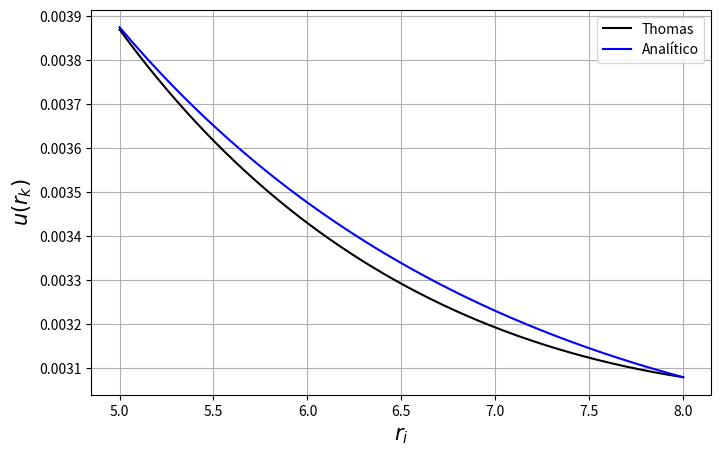
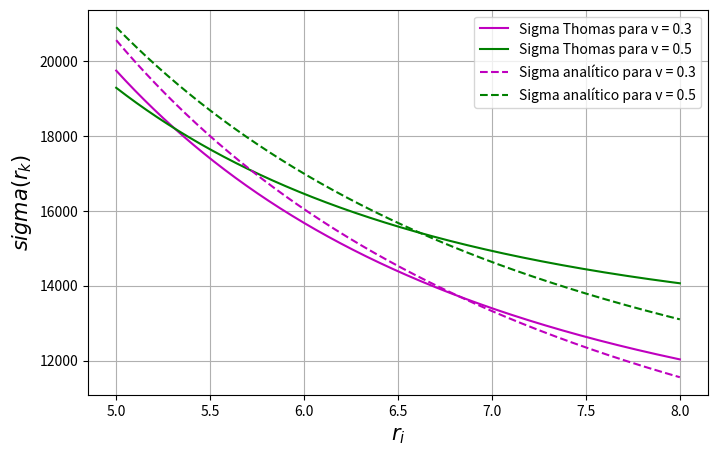
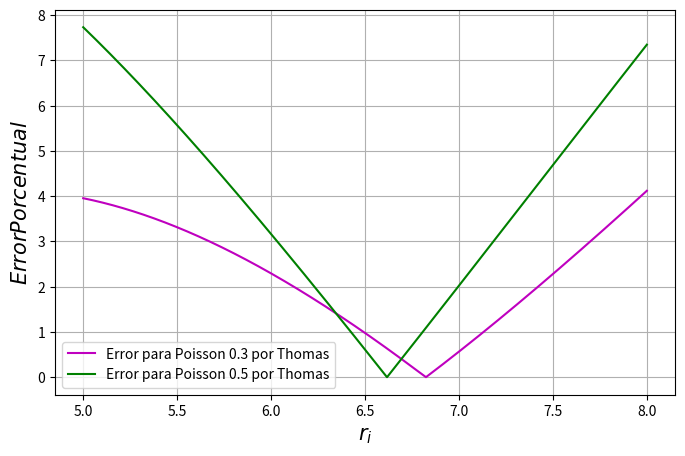
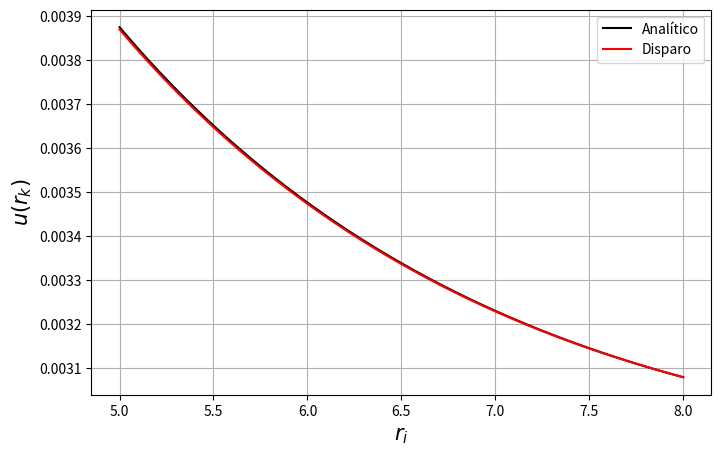
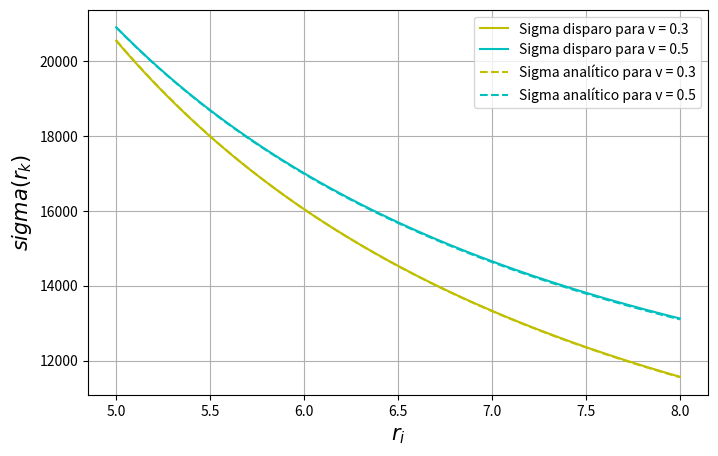
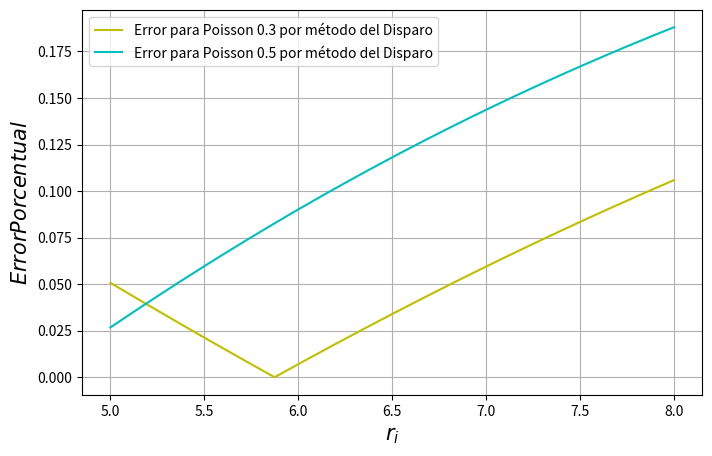

Here is the Python script that generated these plots, in order:
# -*- coding: utf-8 -*-
"""
Created on Sat Nov  7 16:19:21 2020

@author: EZEQUIEL
"""

import matplotlib.pyplot as plt
import numpy as np

def pul_cm (p):
    conv = p*2.54
    return conv

a = 5 #radio interno
b = 8 #radio externo

u_a = 0.00387
u_b = 0.00308
N = 10000
h = (b-a)/N
xa = np.linspace(a,b,N-1)
E = 30*(10**6)
v = np.array([0.3,0.5])

def low (h,r):
    return 1-(h/(2*r))

def diag (h,r):
    return -2-h**2/(r**2)

def upp (h,r):
    return 1+(h/(2*r))

A = [low(h,a+i*h) for i in range(N-2)]
B = [diag(h, a+i*h) for i in range(N-1)]
C = [upp(h, a+i*h) for i in range (N-2)]

D = np.zeros(N-1)
D[0] = -A[0]*u_a
D[N-2] = -C[N-3]*u_b

def thomas (a,b,c,d):
    n=len(d)
    w=np.zeros(n-1,float)
    g=np.zeros(n,float)
    p=np.zeros(n,float)
    
    w[0]=c[0]/b[0]
    g[0]=d[0]/b[0]
    
    for i in range(1,n-1):
        w[i]=c[i]/(b[i]-a[i-1]*w[i-1])
        
    for i in range(1,n):
        g[i]=(d[i]-a[i-1]*g[i-1])/(b[i]-a[i-1]*w[i-1])
    
    p[n-1]=g[n-1]
    
    for i in range(n-1,0,-1):
        p[i-1]=g[i-1]-w[i-1]*p[i]
    
    return p

u_thomas=thomas(A,B,C,D)

c1=1.35*10**-4
c2=0.016
u_analitico=np.array([])
for i in range (len(xa)):
    u_an = c1*xa[i]+c2/xa[i]
    u_analitico=np.append(u_analitico,u_an)    

plt.figure(figsize=(8,5))
plt.plot(xa,u_thomas, 'k', label='Thomas')
plt.plot(xa,u_analitico, 'b', label='Analítico')
plt.xlabel(r'$r_i$', fontsize = 15)
plt.ylabel(r'$u(r_k)$', fontsize = 15)
plt.legend(loc='best')
plt.grid(True)
plt.show()

#Punto 2
#SIGMA MAX = E/(1-v^2)*(u/r(a)+v*du/dr(a))

sigma_a=np.array([])
sigma_b=np.array([])
for i in range (len(u_thomas)-2):
    aux=(-u_thomas[i]+u_thomas[i+2])/(2*h)
    uprima=aux
    aux1=(E/(1-v[0]**2))*((u_thomas[i+1])/xa[i+1]+v[0]*uprima)
    aux2=(E/(1-v[1]**2))*((u_thomas[i+1])/xa[i+1]+v[1]*uprima)
    sigma_a=np.append(sigma_a,aux1)
    sigma_b=np.append(sigma_b,aux2)

sigma_analit_a=np.array([])
sigma_analit_b=np.array([])
for i in range (len(u_thomas)-2):
    s1 = (E/(1-v[0]**2))*((c1*xa[i+1]+c2/xa[i+1])/xa[i+1]+v[0]*(c1-c2*(xa[i+1]**-2)))
    s2 = (E/(1-v[1]**2))*((c1*xa[i+1]+c2/xa[i+1])/xa[i+1]+v[1]*(c1-c2*(xa[i+1]**-2)))
    sigma_analit_a=np.append(sigma_analit_a,s1)
    sigma_analit_b=np.append(sigma_analit_b,s2)

xa_sigma = xa.tolist()
xa_sigma.pop(0)
xa_sigma.pop(-1)

xa_s=xa[1:-1]

plt.figure(figsize=(8,5))
plt.plot(xa_s,sigma_a, 'm-', label='Sigma Thomas para v = 0.3')
plt.plot(xa_s,sigma_b, 'g-', label='Sigma Thomas para v = 0.5')
plt.xlabel(r'$r_i$', fontsize = 15)
plt.ylabel(r'$sigma(r_k)$', fontsize = 15)
plt.plot(xa_s,sigma_analit_a, 'm--', label='Sigma analítico para v = 0.3')
plt.plot(xa_s,sigma_analit_b, 'g--', label='Sigma analítico para v = 0.5')
plt.legend(loc='best')
plt.grid(True)
plt.show()

#Punto 3

e_uno=np.array([])
e_dos=np.array([])
for i in range (len(xa_s)):
    Error_uno = np.abs((sigma_analit_a[i]-sigma_a[i])/sigma_analit_a[i])
    e_uno=np.append(e_uno,Error_uno)
    Error_dos = np.abs((sigma_analit_b[i]-sigma_b[i])/sigma_analit_b[i])
    e_dos=np.append(e_dos,Error_dos)
    
plt.figure(figsize=(8,5))
plt.plot(xa_s,e_uno*100, 'm-', label='Error para Poisson 0.3 por Thomas')
plt.plot(xa_s,e_dos*100, 'g-', label='Error para Poisson 0.5 por Thomas')
plt.xlabel(r'$r_i$', fontsize = 15)
plt.ylabel(r'$Error Porcentual$', fontsize = 15)
plt.legend(loc='best')
plt.grid(True)
plt.show()

#Punto 4
#Cambio de variables para pasar a sistema de orden 1
#Z1 = u(r)
#Z2 = Z1' = u'(r)
#Z2' = u''(r)

#EXPRESIÓN : Z2'= -Z2/r + Z1/r2

#Defino las funciones necesarias

coef_a=np.array([u_a,0])
coef_arbitrario=np.array([0,1])

def z1prima(z2):
    return z2

def z2prima(z2,z1,r):
    return (-z2/r)+(z1/r**2)

def rk_solucion(coefa, coefarbitrario, coefa2, coefarbitrario2):
    sol1=np.array([coefa])
    sol2=np.array([coefarbitrario])
    sol21=np.array([coefa2])
    sol22=np.array([coefarbitrario2])
    for i in range(len(xa)):
        k1_1=h*z1prima(coefarbitrario)
        k1_2=h*z2prima(coefarbitrario, coefa, xa[i])
        k2_1=h*z1prima(coefarbitrario+k1_2/2)
        k2_2=h*z2prima(coefarbitrario+k1_2/2, coefa+k1_1/2 ,xa[i]+h/2)
        k3_1=h*z1prima(coefarbitrario+k2_2/2)
        k3_2=h*z2prima(coefarbitrario+k2_2/2, coefa+k2_1/2, xa[i]+h/2)
        k4_1=h*z1prima(coefarbitrario+k3_2)
        k4_2=h*z2prima(coefarbitrario+k3_2, coefa+k3_1, xa[i]+h)
        
        coef1=coefa+(k1_1+2*k2_1+2*k3_1+k4_1)/6
        coef2=coefarbitrario+(k1_2+2*k2_2+2*k3_2+k4_2)/6
        
        coefa=coef1
        coefarbitrario=coef2
        
        k1_1p=h*z1prima(coefarbitrario2)
        k1_2p=h*z2prima(coefarbitrario2, coefa2, xa[i])
        k2_1p=h*z1prima(coefarbitrario2+k1_2p/2)
        k2_2p=h*z2prima(coefarbitrario2+k1_2p/2, coefa2+k1_1p/2 ,xa[i]+h/2)
        k3_1p=h*z1prima(coefarbitrario2+k2_2p/2)
        k3_2p=h*z2prima(coefarbitrario2+k2_2p/2, coefa2+k2_1p/2, xa[i]+h/2)
        k4_1p=h*z1prima(coefarbitrario2+k3_2p)
        k4_2p=h*z2prima(coefarbitrario2+k3_2p, coefa2+k3_1p, xa[i]+h)
        
        coef21=coefa2+(k1_1p+2*k2_1p+2*k3_1p+k4_1p)/6
        coef22=coefarbitrario2+(k1_2p+2*k2_2p+2*k3_2p+k4_2p)/6
        
        coefa2=coef21
        coefarbitrario2=coef22
        
        sol1=np.append(sol1,coef1)
        sol2=np.append(sol2,coef2)
        
        sol21=np.append(sol21,coef21)
        sol22=np.append(sol22,coef22)        
        
    return sol1,sol21

pvi1=rk_solucion(coef_a[0],coef_arbitrario[0],coef_a[1],coef_arbitrario[1])[0]
pvi2=rk_solucion(coef_a[0],coef_arbitrario[0],coef_a[1],coef_arbitrario[1])[1]  
    
w1=u_a
w2=(u_b-pvi1[-1])/(pvi2[-1])

u_disparo=np.array([])
for i in range(len(xa)):
    aux=pvi1[i]+w2*pvi2[i]
    u_disparo=np.append(u_disparo,aux)
    
plt.figure(figsize=(8,5))
plt.grid(True)
plt.plot(xa,u_analitico, 'k',label='Analítico')
plt.plot(xa,u_disparo, 'r',label='Disparo')
plt.xlabel(r'$r_i$', fontsize = 15)
plt.ylabel(r'$u(r_k)$', fontsize = 15)
plt.legend(loc='best')
plt.grid(True)
plt.show()

#Para obtener los sigma se procede a repetir el algoritmo del punto 2 pero para el vector
#De Mus obtenidos mediante el método del disparo

#Punto 2 Disparo

sigma_a_disparo=np.array([])
sigma_b_disparo=np.array([])
for i in range (len(u_thomas)-2):
    aux=(-u_disparo[i]+u_disparo[i+2])/(2*h)
    uprima=aux
    aux1=(E/(1-v[0]**2))*((u_disparo[i+1])/xa[i+1]+v[0]*uprima)
    aux2=(E/(1-v[1]**2))*((u_disparo[i+1])/xa[i+1]+v[1]*uprima)
    sigma_a_disparo=np.append(sigma_a_disparo,aux1)
    sigma_b_disparo=np.append(sigma_b_disparo,aux2)

xa_sigma = xa.tolist()
xa_sigma.pop(0)
xa_sigma.pop(-1)

xa_s=xa[1:-1]

plt.figure(figsize=(8,5))
plt.plot(xa_s,sigma_a_disparo, 'y-', label='Sigma disparo para v = 0.3')
plt.plot(xa_s,sigma_b_disparo, 'c-', label='Sigma disparo para v = 0.5')
plt.xlabel(r'$r_i$', fontsize = 15)
plt.ylabel(r'$sigma(r_k)$', fontsize = 15)
plt.plot(xa_s,sigma_analit_a, 'y--', label='Sigma analítico para v = 0.3')
plt.plot(xa_s,sigma_analit_b, 'c--', label='Sigma analítico para v = 0.5')
plt.legend(loc='best')
plt.grid(True)
plt.show()


#Punto 3 Disparo

e_uno_disparo=np.array([])
e_dos_disparo=np.array([])
for i in range (len(xa_s)):
    Error_uno = np.abs((sigma_analit_a[i]-sigma_a_disparo[i])/sigma_analit_a[i])
    e_uno_disparo=np.append(e_uno_disparo,Error_uno)
    Error_dos = np.abs((sigma_analit_b[i]-sigma_b_disparo[i])/sigma_analit_b[i])
    e_dos_disparo=np.append(e_dos_disparo,Error_dos)
        
plt.figure(figsize=(8,5))
plt.plot(xa_s,e_uno_disparo*100, 'y-', label='Error para Poisson 0.3 por método del Disparo')
plt.plot(xa_s,e_dos_disparo*100, 'c-', label='Error para Poisson 0.5 por método del Disparo')
plt.xlabel(r'$r_i$', fontsize = 15)
plt.ylabel(r'$Error Porcentual$', fontsize = 15)
plt.legend(loc='best')
plt.grid(True)
plt.show()

print('\nError máximo para Esfuerzo Nominal Máx para Poisson 0.3 (Thomas):', np.round(np.max(e_uno)*100,3), '%')
print('Error máximo para Esfuerzo Nominal Máx para Poisson 0.5 (Thomas):', np.round(np.max(e_dos)*100,3), '%')
print('Error máximo para Esfuerzo Nominal Máx para Poisson 0.3 (Disparo):', np.round(np.max(e_uno_disparo)*100,3), '%')
print('Error máximo para Esfuerzo Nominal Máx para Poisson 0.5 (Disparo):', np.round(np.max(e_dos_disparo)*100,3), '%')
